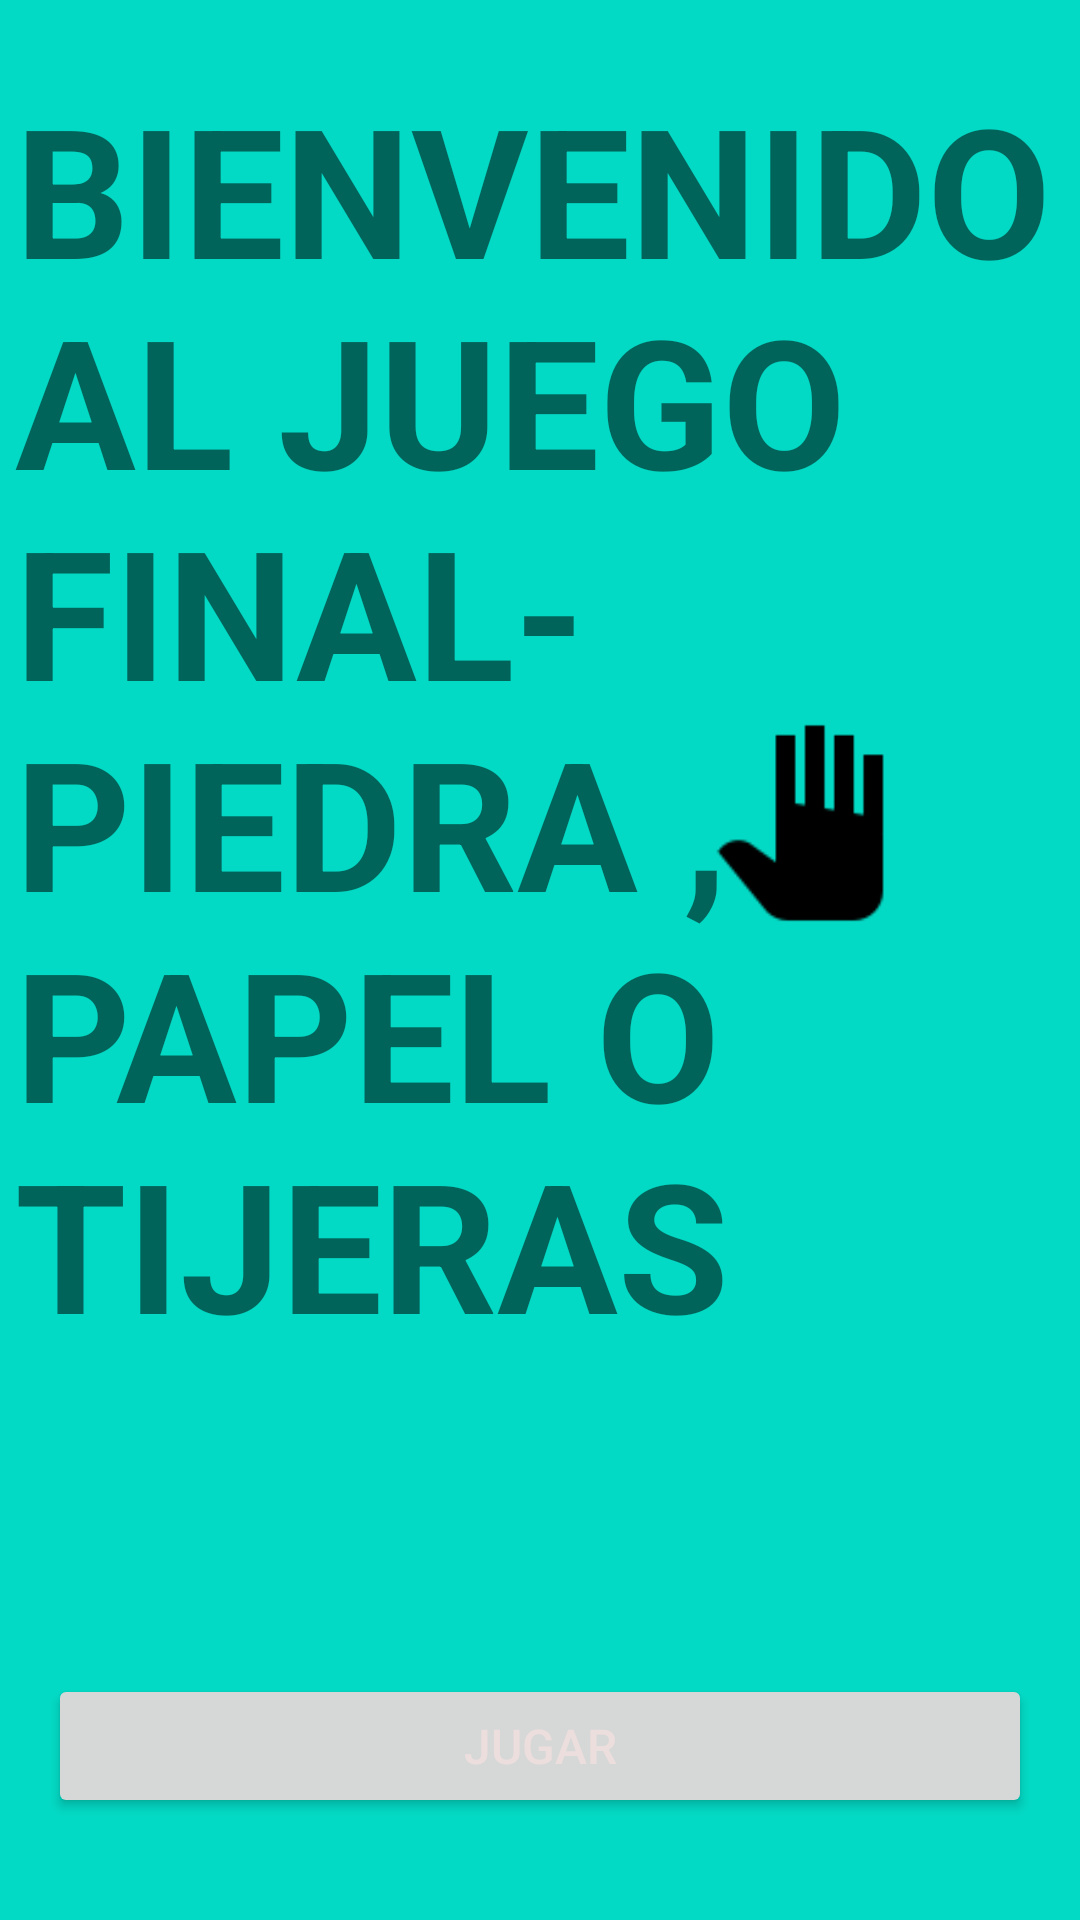

Write the Android layout XML for this screen, with the resource values it uses.
<!-- AndroidManifest.xml: application theme Theme.PruebaNavigation -->
<!-- res/layout/fragment_inicio.xml -->
<?xml version="1.0" encoding="utf-8"?>
<androidx.constraintlayout.widget.ConstraintLayout
    xmlns:android="http://schemas.android.com/apk/res/android"
    xmlns:app="http://schemas.android.com/apk/res-auto"
    xmlns:tools="http://schemas.android.com/tools"
    android:layout_width="match_parent"
    android:layout_height="match_parent"
    android:background="@color/teal_200"
    tools:context=".inicioFragment">

    <TextView
        android:id="@+id/textView"

        android:layout_width="wrap_content"
        android:layout_height="506dp"
        android:text="BIENVENIDO AL JUEGO FINAL- PIEDRA ,
                         PAPEL O
                         TIJERAS"
        android:textAlignment="gravity"
        android:textSize="60dp"
        android:textStyle="bold"
        android:padding="5dp"
        app:layout_constraintBottom_toBottomOf="parent"
        app:layout_constraintEnd_toEndOf="parent"
        app:layout_constraintTop_toTopOf="parent"
        app:layout_constraintVertical_bias="0.133" />

    <ImageView
        android:id="@+id/tijeras"
        android:layout_width="82dp"
        android:layout_height="81dp"
        app:layout_constraintBottom_toBottomOf="parent"
        app:layout_constraintEnd_toEndOf="parent"
        app:layout_constraintHorizontal_bias="0.823"
        app:layout_constraintStart_toStartOf="parent"
        app:layout_constraintTop_toTopOf="parent"
        app:layout_constraintVertical_bias="0.58"
        app:srcCompat="@drawable/tijeras" />

    <ImageView
        android:id="@+id/papel"
        android:layout_width="78dp"
        android:layout_height="84dp"
        android:layout_marginBottom="8dp"
        app:layout_constraintBottom_toTopOf="@+id/tijeras"
        app:layout_constraintEnd_toEndOf="parent"
        app:layout_constraintHorizontal_bias="0.813"
        app:layout_constraintStart_toStartOf="parent"
        app:srcCompat="@drawable/papel" />

    <ImageView
        android:id="@+id/piedra"
        android:layout_width="94dp"
        android:layout_height="85dp"
        android:layout_marginTop="200dp"
        app:layout_constraintBottom_toTopOf="@+id/papel"
        app:layout_constraintEnd_toEndOf="parent"
        app:layout_constraintHorizontal_bias="0.853"
        app:layout_constraintStart_toStartOf="parent"
        app:layout_constraintTop_toTopOf="parent"
        app:layout_constraintVertical_bias="1.0"
        app:srcCompat="@drawable/piedra" />

    <Button
        android:id="@+id/btnArranquemos"
        android:layout_width="match_parent"
        android:layout_height="wrap_content"
        android:layout_margin="16dp"
        android:layout_marginBottom="152dp"
        android:gravity="center"
        android:text="Jugar"
        android:textColor="#EDDEDE"
        android:textSize="16sp"
        app:layout_constraintBottom_toBottomOf="parent"
        app:layout_constraintEnd_toEndOf="parent"
        app:layout_constraintHorizontal_bias="1.0"
        app:layout_constraintStart_toStartOf="parent"
        app:layout_constraintTop_toBottomOf="@+id/textView" />


</androidx.constraintlayout.widget.ConstraintLayout>
<!-- resources referenced by this layout -->
<resources>
  <!-- drawable papel: png bitmap (drawable-v24, 838 bytes) -->
  <style name="Theme.PruebaNavigation" parent="Theme.MaterialComponents.DayNight.DarkActionBar">
          
          <item name="android:windowFullscreen">true</item>
          <item name="colorPrimary">@color/purple_500</item>
          <item name="colorPrimaryVariant">@color/purple_700</item>
          <item name="colorOnPrimary">@color/white</item>
          
          <item name="colorSecondary">@color/teal_200</item>
          <item name="colorSecondaryVariant">@color/teal_700</item>
          <item name="colorOnSecondary">@color/black</item>
          
          <item name="android:statusBarColor" tools:targetApi="l">?attr/colorPrimaryVariant</item>
          
      </style>
  <!-- not gathered from this repository: default colours our renderer supplied (Android Studio template values) -->
  <color name="purple_500">#FF6200EE</color>
  <color name="purple_700">#FF3700B3</color>
  <color name="teal_200">#FF03DAC5</color>
  <color name="teal_700">#FF018786</color>
  <color name="black">#FF000000</color>
  <color name="white">#FFFFFFFF</color>
</resources>
